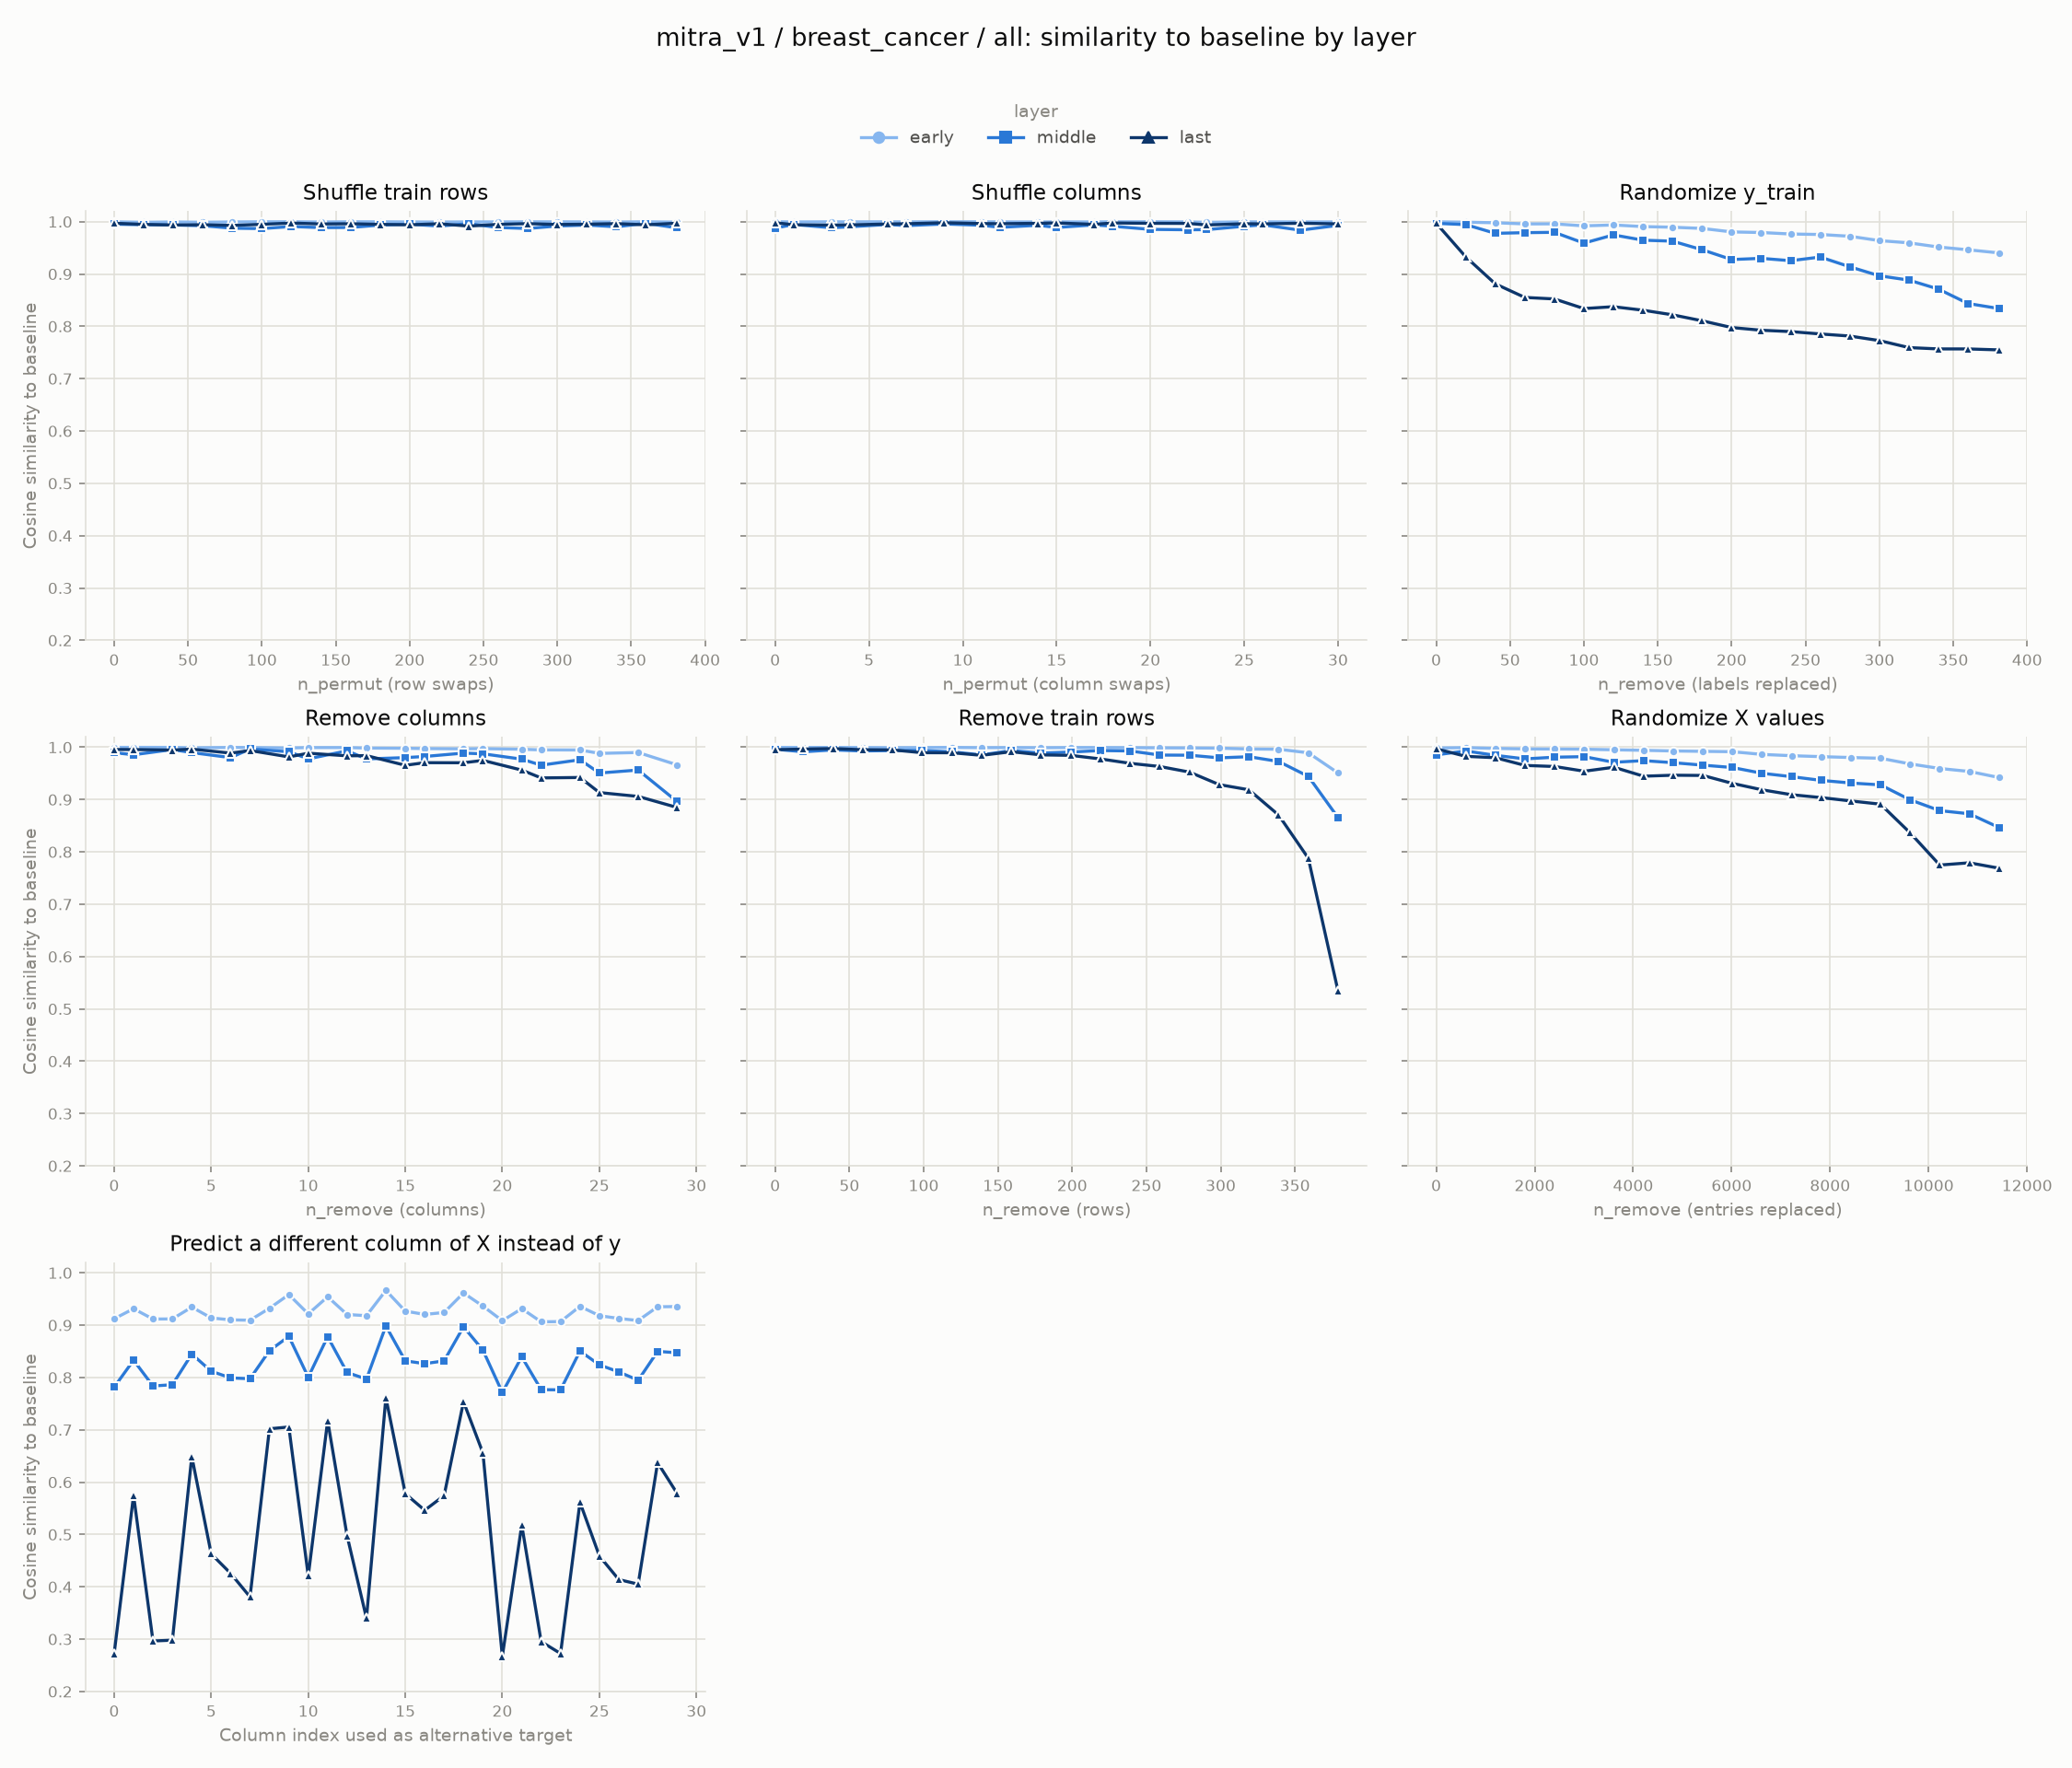

Values plotted in this chart, from the file beside it:
experiment, layer, level, cosine_similarity
row_shuffle, early, 0, 0.9997
row_shuffle, early, 20, 0.9988
row_shuffle, early, 40, 0.9995
row_shuffle, early, 60, 0.9989
row_shuffle, early, 80, 0.9995
row_shuffle, early, 100, 0.9998
row_shuffle, early, 120, 0.9998
row_shuffle, early, 140, 0.9994
row_shuffle, early, 160, 0.9998
row_shuffle, early, 180, 0.9998
row_shuffle, early, 200, 0.9995
row_shuffle, early, 220, 0.9993
row_shuffle, early, 240, 0.9996
row_shuffle, early, 260, 0.9996
row_shuffle, early, 280, 0.9998
row_shuffle, early, 300, 0.9997
row_shuffle, early, 320, 0.9996
row_shuffle, early, 340, 0.9994
row_shuffle, early, 360, 0.9998
row_shuffle, early, 381, 0.9992
col_shuffle, early, 0, 0.9999
col_shuffle, early, 1, 0.9995
col_shuffle, early, 3, 0.9997
col_shuffle, early, 4, 0.9997
col_shuffle, early, 6, 0.9998
col_shuffle, early, 7, 0.9996
col_shuffle, early, 9, 0.9999
col_shuffle, early, 11, 0.9998
col_shuffle, early, 12, 0.9996
col_shuffle, early, 14, 0.9995
col_shuffle, early, 15, 0.9996
col_shuffle, early, 17, 0.9995
col_shuffle, early, 18, 0.9998
col_shuffle, early, 20, 0.9998
col_shuffle, early, 22, 0.9996
col_shuffle, early, 23, 0.9988
col_shuffle, early, 25, 0.9996
col_shuffle, early, 26, 0.9997
col_shuffle, early, 28, 0.9995
col_shuffle, early, 30, 0.9995
random_labels, early, 0, 0.9997
random_labels, early, 20, 0.999
random_labels, early, 40, 0.9979
random_labels, early, 60, 0.9957
random_labels, early, 80, 0.9958
random_labels, early, 100, 0.992
random_labels, early, 120, 0.9937
random_labels, early, 140, 0.9906
random_labels, early, 160, 0.9894
random_labels, early, 180, 0.9871
random_labels, early, 200, 0.9804
random_labels, early, 220, 0.9793
random_labels, early, 240, 0.9764
random_labels, early, 260, 0.9755
random_labels, early, 280, 0.9721
random_labels, early, 300, 0.9638
random_labels, early, 320, 0.9595
random_labels, early, 340, 0.9516
random_labels, early, 360, 0.9463
random_labels, early, 381, 0.9403
... 390 more rows
